Run: headless pygame with SDL's dummy video driver; simulated clock (each Clock.tick advances the game by its frame time, no real sleeping); random seed 0; keys injected as events and as key.get_pressed() state; no mouse input.
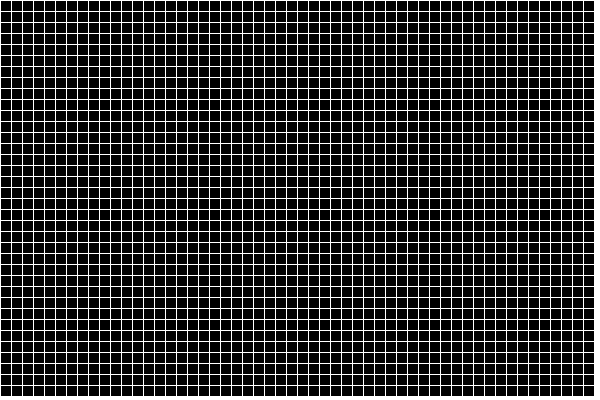
Frame 1 of 4 · flips 1–60 · no input
Frame 2 of 4 · flips 61–180 · tapped SPACE, RETURN · held RIGHT (→), D · screen unchanged from frame 1, image omitted
Frame 3 of 4 · flips 181–300 · held DOWN (↓), S · screen unchanged from frame 2, image omitted
Frame 4 of 4 · flips 301–420 · held LEFT (←), A, UP (↑), W · screen unchanged from frame 3, image omitted

The pygame program that drew these frames:

# Import a library of functions called 'pygame'
import pygame

# Initialize the game engine
pygame.init()

# Define some colors
BLACK = (0, 0, 0)
WHITE = (255, 255, 255)
BLUE = (0, 0, 255)
GREEN = (0, 255, 0)
RED = (255, 0, 0)

PI = 3.141592653

# Set the height and width of the screen
size = (600, 400)
screen = pygame.display.set_mode(size)

pygame.display.set_caption("Cuadritos del Gio")

# Loop until the user clicks the close button.
done = False
clock = pygame.time.Clock()

# Loop as long as done == False
while not done:

    for event in pygame.event.get():  # User did something
        if event.type == pygame.QUIT:  # If user clicked close
            done = True  # Flag that we are done so we exit this loop

    # All drawing code happens after the for loop and but
    # inside the main while not done loop.

    # Clear the screen and set the screen background
    screen.fill(WHITE)

    for i in range(54):
        for j in range(36):
            # Draw a rectangle
            pygame.draw.rect(screen, BLACK, [11*i+1, 11*j+1, 10, 10], 0)

    # Go ahead and update the screen with what we've drawn.
    # This MUST happen after all the other drawing commands.
    pygame.display.flip()

    # This limits the while loop to a max of 60 times per second.
    # Leave this out and we will use all CPU we can.
    clock.tick(60)

# Be IDLE friendly
pygame.quit()
